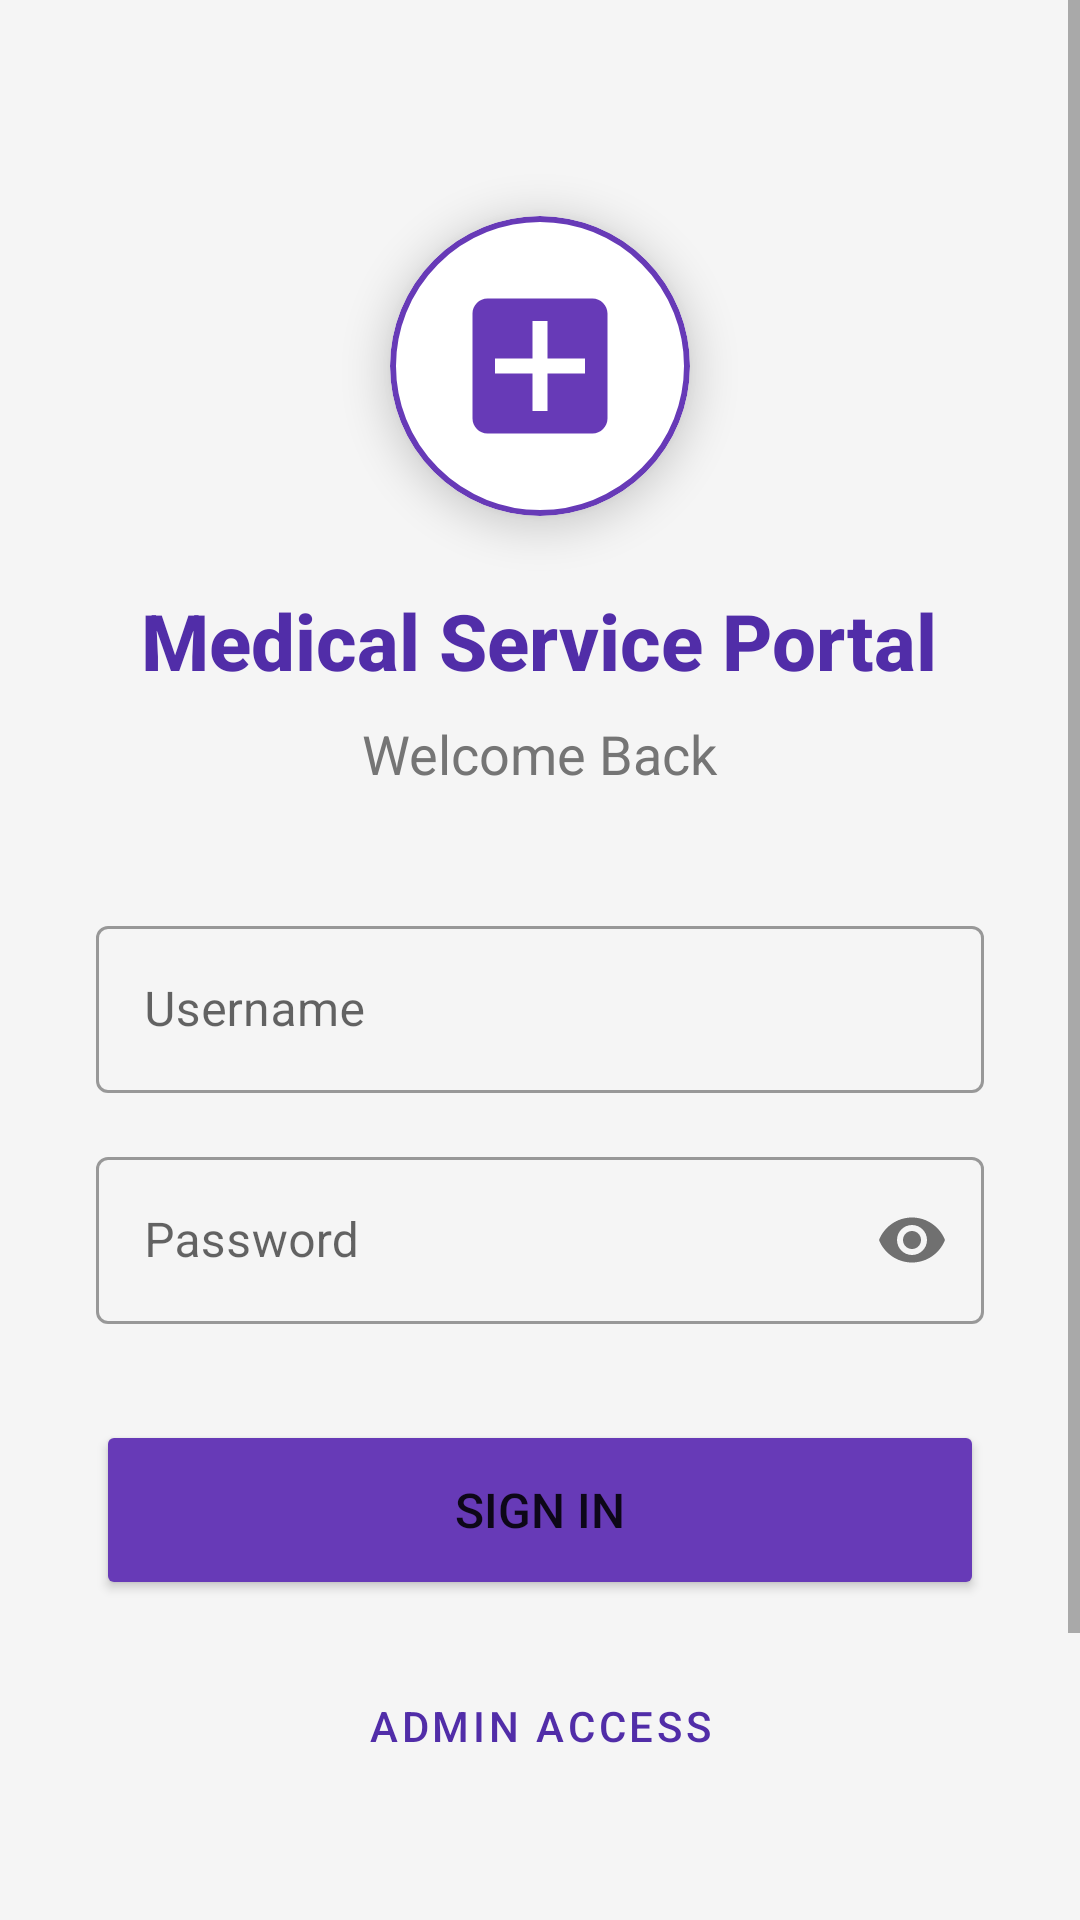

Write the Android layout XML for this screen, with the resource values it uses.
<!-- AndroidManifest.xml: application theme AppTheme -->
<!-- res/layout/activity_login.xml -->
<?xml version="1.0" encoding="utf-8"?>
<ScrollView xmlns:android="http://schemas.android.com/apk/res/android"
    xmlns:app="http://schemas.android.com/apk/res-auto"
    android:layout_width="match_parent"
    android:layout_height="match_parent"
    android:background="@color/background_light"
    android:fillViewport="true">

    <LinearLayout
        android:layout_width="match_parent"
        android:layout_height="wrap_content"
        android:orientation="vertical"
        android:padding="32dp"
        android:gravity="center_horizontal">

        <com.google.android.material.card.MaterialCardView
            android:layout_width="100dp"
            android:layout_height="100dp"
            android:layout_marginTop="40dp"
            app:cardCornerRadius="50dp"
            app:cardElevation="8dp"
            app:strokeWidth="2dp"
            app:strokeColor="@color/primary">

            <ImageView
                android:layout_width="match_parent"
                android:layout_height="match_parent"
                android:src="@drawable/ic_hospital"
                android:padding="20dp"
                app:tint="@color/primary" />
        </com.google.android.material.card.MaterialCardView>

        <TextView
            android:layout_width="wrap_content"
            android:layout_height="wrap_content"
            android:text="@string/app_name"
            android:textSize="26sp"
            android:textColor="@color/primary_dark"
            android:textStyle="bold"
            android:layout_marginTop="24dp"
            android:fontFamily="sans-serif-medium"/>

        <TextView
            android:layout_width="wrap_content"
            android:layout_height="wrap_content"
            android:text="Welcome Back"
            android:textSize="18sp"
            android:textColor="#757575"
            android:layout_marginTop="8dp"/>

        <com.google.android.material.textfield.TextInputLayout
            android:layout_width="match_parent"
            android:layout_height="wrap_content"
            android:layout_marginTop="40dp"
            style="@style/Widget.MaterialComponents.TextInputLayout.OutlinedBox">

            <com.google.android.material.textfield.TextInputEditText
                android:id="@+id/etUsername"
                android:layout_width="match_parent"
                android:layout_height="wrap_content"
                android:hint="Username"
                android:inputType="text" />
        </com.google.android.material.textfield.TextInputLayout>

        <com.google.android.material.textfield.TextInputLayout
            android:layout_width="match_parent"
            android:layout_height="wrap_content"
            android:layout_marginTop="16dp"
            app:passwordToggleEnabled="true"
            style="@style/Widget.MaterialComponents.TextInputLayout.OutlinedBox">

            <com.google.android.material.textfield.TextInputEditText
                android:id="@+id/etPassword"
                android:layout_width="match_parent"
                android:layout_height="wrap_content"
                android:hint="Password"
                android:inputType="textPassword" />
        </com.google.android.material.textfield.TextInputLayout>

        <Button
            android:id="@+id/btnLogin"
            android:layout_width="match_parent"
            android:layout_height="60dp"
            android:text="SIGN IN"
            android:textSize="16sp"
            android:layout_marginTop="32dp"
            app:cornerRadius="12dp"
            android:backgroundTint="@color/primary"/>

        <Button
            android:id="@+id/btnAdminLogin"
            style="@style/Widget.MaterialComponents.Button.OutlinedButton"
            android:layout_width="match_parent"
            android:layout_height="60dp"
            android:text="ADMIN ACCESS"
            android:textColor="@color/primary_dark"
            android:layout_marginTop="12dp"
            app:cornerRadius="12dp"
            app:strokeColor="@color/primary_dark"/>

        <LinearLayout
            android:layout_width="wrap_content"
            android:layout_height="wrap_content"
            android:orientation="horizontal"
            android:layout_marginTop="40dp">

            <TextView
                android:layout_width="wrap_content"
                android:layout_height="wrap_content"
                android:text="New user? "
                android:textColor="#757575"/>

            <TextView
                android:id="@+id/tvRegister"
                android:layout_width="wrap_content"
                android:layout_height="wrap_content"
                android:text="Create Account"
                android:textColor="@color/accent"
                android:textStyle="bold"/>
        </LinearLayout>

        <TextView
            android:id="@+id/tvForgotPassword"
            android:layout_width="wrap_content"
            android:layout_height="wrap_content"
            android:text="Recovery options"
            android:textColor="#BDBDBD"
            android:textSize="12sp"
            android:layout_marginTop="16dp"
            android:layout_marginBottom="24dp"/>

    </LinearLayout>
</ScrollView>
<!-- resources referenced by this layout -->
<resources>
  <color name="accent">#CDDC39</color>
  <color name="background_light">#F5F5F5</color>
  <color name="primary">#673AB7</color>
  <color name="primary_dark">#512DA8</color>
  <!-- drawable ic_hospital (drawable) -->
  <?xml version="1.0" encoding="utf-8"?>
  <vector xmlns:android="http://schemas.android.com/apk/res/android"
      android:width="24dp"
      android:height="24dp"
      android:viewportWidth="24"
      android:viewportHeight="24">
      <path
          android:fillColor="#FF0000"
          android:pathData="M19,3H5C3.9,3 3,3.9 3,5V19C3,20.1 3.9,21 5,21H19C20.1,21 21,20.1 21,19V5C21,3.9 20.1,3 19,3M18,13H13V18H11V13H6V11H11V6H13V11H18V13Z" />
  </vector>
  <string name="app_name">Medical Service Portal</string>
  <style name="AppTheme" parent="Theme.MaterialComponents.Light.DarkActionBar">
          <item name="colorPrimary">@color/primary</item>
          <item name="colorPrimaryDark">@color/primary_dark</item>
          <item name="colorAccent">@color/accent</item>
      </style>
</resources>
